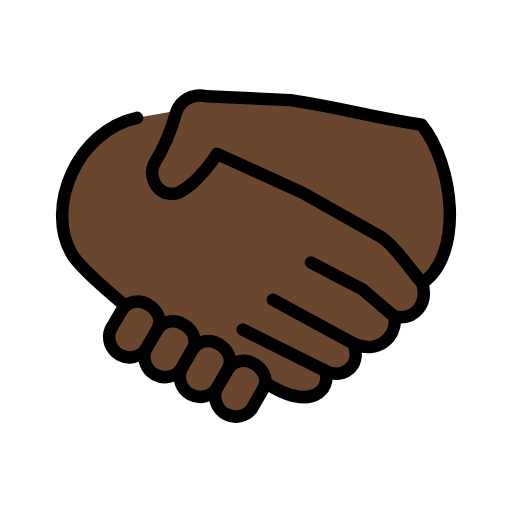
t = 0.00 s
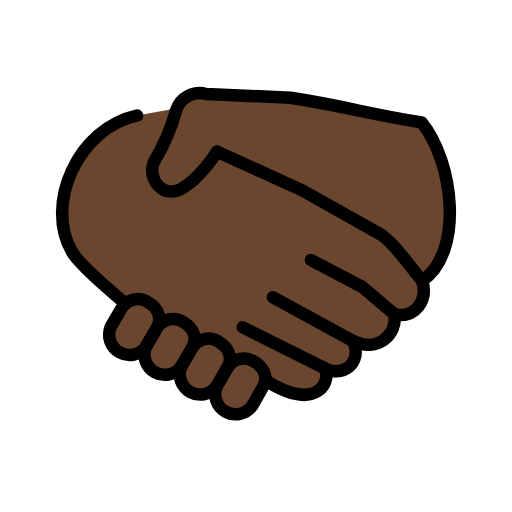
t = 0.48 s
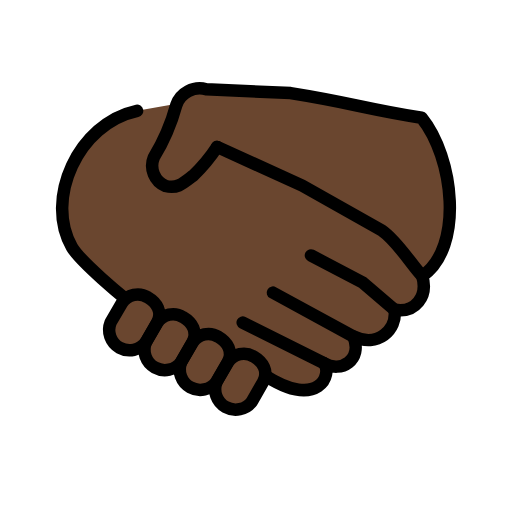
t = 1.43 s
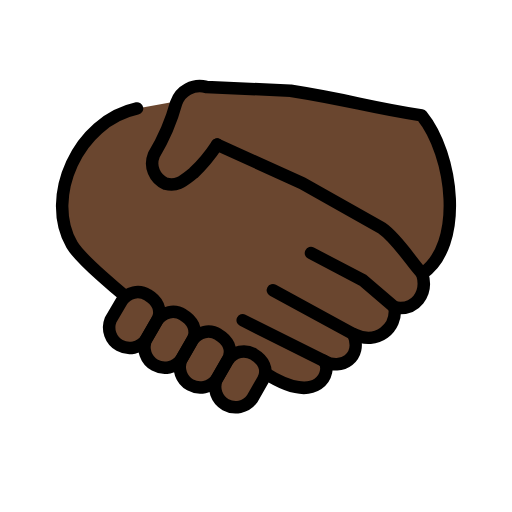
t = 1.90 s
t = 2.38 s: frame unchanged from t = 1.43 s, image omitted
t = 3.33 s: frame unchanged from t = 0.48 s, image omitted

The animated SVG that drew these frames (rendered in a browser with its animation timeline set to each time). Animation: 1 SMIL element (animateTransform=1); one cycle of 3.80 s, repeats indefinitely.

<?xml version='1.0' encoding='utf-8'?>
<svg xmlns="http://www.w3.org/2000/svg" id="emoji" viewBox="-5 -5 82 82" width="200" height="200" role="img">
  <title>OpenMoji: handshake: dark skin tone</title><g><g id="color" />
  <g id="skin">
    <g id="skin-a">
      <path fill="#6a462f" d="M62.622,40.338c.96,3.25-1.109,5.983-4.435,5.392.443,3.249-2.735,6.13-6.579,4.283,1.478,3.766-1.997,5.908-4.731,4.283,1.403,1.6985-.813,7.46-9.387,1.994l-1.6426-.9033L16.5088,44.7522,15.05,43.95s-7.133-5.822-8.537-8.259c-4.392-7.595.9489-19.79,10.44-21.82l7.9426-1.4243,5.2391,7.9469,13.0738,6.0043L56,33.58l3.6854,3.7675Z" />
    </g>
    <g id="skin-b">
      <path fill="#6a462f" d="M62.622,40.338c6.721-4.585,5.041-19.03-.0988-25.36-9.287-1.459-11-2.362-20.98-3.943l-13.53-.6185a3.9934,3.9934,0,0,0-4.779,2.533,32.8568,32.8568,0,0,1-3.599,8.378,3.5387,3.5387,0,0,0,1.872,4.588c1.908.4767,2.78-.386,4.46-1.686a25.9541,25.9541,0,0,0,3.805-4.575l13.64,6.204,12.72,7.164c2.514,1.698,5.012,5.844,6.51,7.321" />
      <path fill="#6a462f" d="M31.51,54.15a3.0218,3.0218,0,0,1,4.144-.9c1.405.8125,2.439,2.362,1.478,4.063l-1.774,3.101A3.27,3.27,0,0,1,29.7,57.2424l1.81-3.094Z" />
      <path fill="#6a462f" d="M25.84,50.98a3.0218,3.0218,0,0,1,4.144-.9c1.405.8125,2.439,2.362,1.478,4.063l-1.774,3.101a3.27,3.27,0,0,1-5.658-3.1713l1.81-3.094Z" />
      <path fill="#6a462f" d="M20.18,47.82a3.0218,3.0218,0,0,1,4.144-.9c1.405.8125,2.439,2.362,1.478,4.063l-1.774,3.101a3.27,3.27,0,0,1-5.658-3.1713l1.81-3.094Z" />
      <path fill="#6a462f" d="M14.53,44.65a3.0218,3.0218,0,0,1,4.144-.9c1.405.8125,2.439,2.362,1.478,4.063l-1.774,3.101a3.27,3.27,0,0,1-5.658-3.1713l1.81-3.094Z" />
    </g>
  </g>
  <g id="line">
    <path fill="none" stroke="#000" stroke-linecap="round" stroke-linejoin="round" stroke-width="2" d="M15.05,43.95s-7.133-5.822-8.537-8.259c-4.392-7.595.9489-19.79,10.44-21.82" />
    <path fill="none" stroke="#000" stroke-linecap="round" stroke-linejoin="round" stroke-width="2" d="M38.71,42.99,51.6,50.011" />
    <path fill="none" stroke="#000" stroke-linecap="round" stroke-linejoin="round" stroke-width="2" d="M33.87,47.79l13,6.498" />
    <path fill="none" stroke="#000" stroke-linecap="round" stroke-linejoin="round" stroke-width="2" d="M58.18,45.72l-5.1-4.358-8.279-4.335" />
    <path fill="none" stroke="#000" stroke-linecap="round" stroke-linejoin="round" stroke-width="2" d="m29.772 19.654 13.64 6.204 12.72 7.164c2.514 1.698 5.012 5.844 6.51 7.321" />
    <path fill="none" stroke="#000" stroke-linecap="round" stroke-linejoin="round" stroke-width="2" d="M37.49,56.29c8.574,5.466,10.79-.2955,9.387-1.994,2.734,1.625,6.209-.517,4.731-4.283,3.844,1.847,7.022-1.034,6.579-4.283,3.326.591,5.395-2.142,4.435-5.392,6.721-4.585,5.041-19.03-.0988-25.36-9.287-1.459-11-2.362-20.98-3.943l-13.53-.6185a3.9934,3.9934,0,0,0-4.779,2.533,32.8568,32.8568,0,0,1-3.599,8.378,3.5387,3.5387,0,0,0,1.872,4.588c1.908.4767,2.78-.386,4.46-1.686a25.9541,25.9541,0,0,0,3.805-4.575" />
    <path fill="none" stroke="#000" stroke-linecap="round" stroke-linejoin="round" stroke-width="2" d="M31.51,54.15a3.0218,3.0218,0,0,1,4.144-.9c1.405.8125,2.439,2.362,1.478,4.063l-1.774,3.101A3.27,3.27,0,0,1,29.7,57.2424l1.81-3.094Z" />
    <path fill="none" stroke="#000" stroke-linecap="round" stroke-linejoin="round" stroke-width="2" d="M25.84,50.98a3.0218,3.0218,0,0,1,4.144-.9c1.405.8125,2.439,2.362,1.478,4.063l-1.774,3.101a3.27,3.27,0,0,1-5.658-3.1713l1.81-3.094Z" />
    <path fill="none" stroke="#000" stroke-linecap="round" stroke-linejoin="round" stroke-width="2" d="M20.18,47.82a3.0218,3.0218,0,0,1,4.144-.9c1.405.8125,2.439,2.362,1.478,4.063l-1.774,3.101a3.27,3.27,0,0,1-5.658-3.1713l1.81-3.094Z" />
    <path fill="none" stroke="#000" stroke-linecap="round" stroke-linejoin="round" stroke-width="2" d="M14.53,44.65a3.0218,3.0218,0,0,1,4.144-.9c1.405.8125,2.439,2.362,1.478,4.063l-1.774,3.101a3.27,3.27,0,0,1-5.658-3.1713l1.81-3.094Z" />
  </g>
<animateTransform attributeName="transform" type="translate" values="0 0;0 -1.5;0 0" dur="3.8s" repeatCount="indefinite" /></g></svg>
